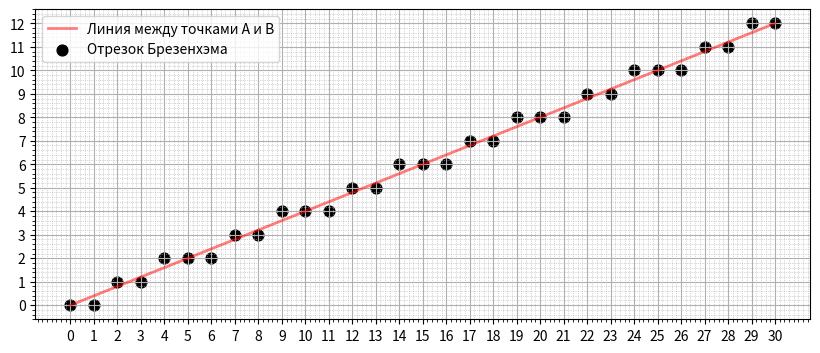

Recreate this plot in Python.
import matplotlib.pyplot as plt
import numpy as np
import os


def bresenham(x0, y0, x1, y1):
    points = []
    dx = abs(x1 - x0)
    dy = abs(y1 - y0)
    if x1 >= x0:
        sx = 1
    else:
        sx = -1
    if y1 >= y0:
        sy = 1
    else:
        sy = -1

    if dy > dx:
        dx, dy = dy, dx
        is_steep = True
    else:
        is_steep = False
    d = 2 * dy - dx
    x, y = x0, y0

    for i in range(dx + 1):
        points.append((x, y))
        while d >= 0:
            if is_steep:
                x += sx
            else:
                y += sy
            d -= 2 * dx
            
        if is_steep:
            y += sy
        else:
            x += sx
        d += 2 * dy
        print(x,y, d)
    return points


input_file = "input.txt"

if not os.path.exists(input_file):
    with open(input_file, "w") as f:
        f.write("0 0 30 12")

with open(input_file, "r") as f:
    coords = list(map(int, f.read().split()))
    xa, ya, xb, yb = coords

bres_points = bresenham(xa, ya, xb, yb)

max_x = max(xa, xb, 30)
max_y = max(ya, yb, 15)

x_vals = np.arange(0, max_x + 1, 1)
y_vals = np.arange(0, max_y + 1, 1)

plt.figure(figsize=(10, 6))

plt.xticks(x_vals)
plt.yticks(y_vals)
plt.grid(True)
plt.minorticks_on()
plt.grid(which='minor', linestyle=':', linewidth=0.5)

plt.plot([xa, xb], [ya, yb], linewidth=2, color='red', alpha=0.5, label="Линия между точками A и B")

bx, by = zip(*bres_points)
plt.scatter(bx, by, s=60, color='black', label="Отрезок Брезенхэма")

plt.gca().set_aspect('equal')
plt.legend()
plt.show()
